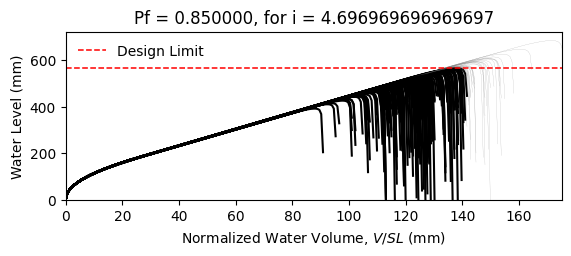

Data behind this chart, as committed beside it:
W14X22, L = 360.0 in, slope = 0.020833333333333332 in/in, dead load = 6.944444444444444e-05 kip/in…
zwlim AISC Appendix 2, zwlim DAMP, zwlim Proposed for ASCE 7, zwlim Neglect Ponding, dhnom Denver, dhnom New York, dhnom New Orleans, dh Denver, dh New York, dh New Orleans, dmax
15.16, 15.45, 13.32, 15.16, 14.88, 14.88, 14.88, 21.74, 21.74, 21.74, 22.04, Fail, 
15.16, 15.45, 13.32, 15.16, 14.88, 14.88, 14.88, 21.74, 21.74, 21.74, 19.25, Fail, 
15.16, 15.45, 13.32, 15.16, 14.88, 14.88, 14.88, 21.74, 21.74, 21.74, 18.52, Fail, 
15.16, 15.45, 13.32, 15.16, 14.88, 14.88, 14.88, 21.74, 21.74, 21.74, 21.76, Fail, 
15.16, 15.45, 13.32, 15.16, 14.88, 14.88, 14.88, 21.74, 21.74, 21.74, 18.26, Fail, 
15.16, 15.45, 13.32, 15.16, 14.88, 14.88, 14.88, 21.74, 21.74, 21.74, 26.92, Safe, 
15.16, 15.45, 13.32, 15.16, 14.88, 14.88, 14.88, 21.74, 21.74, 21.74, 20.33, Fail, 
15.16, 15.45, 13.32, 15.16, 14.88, 14.88, 14.88, 21.74, 21.74, 21.74, 18.44, Fail, 
15.16, 15.45, 13.32, 15.16, 14.88, 14.88, 14.88, 21.74, 21.74, 21.74, 21.26, Fail, 
15.16, 15.45, 13.32, 15.16, 14.88, 14.88, 14.88, 21.74, 21.74, 21.74, 19.97, Fail, 
15.16, 15.45, 13.32, 15.16, 14.88, 14.88, 14.88, 21.74, 21.74, 21.74, 17.62, Fail, 
15.16, 15.45, 13.32, 15.16, 14.88, 14.88, 14.88, 21.74, 21.74, 21.74, 17.01, Fail, 
15.16, 15.45, 13.32, 15.16, 14.88, 14.88, 14.88, 21.74, 21.74, 21.74, 21.45, Fail, 
15.16, 15.45, 13.32, 15.16, 14.88, 14.88, 14.88, 21.74, 21.74, 21.74, 18.85, Fail, 
15.16, 15.45, 13.32, 15.16, 14.88, 14.88, 14.88, 21.74, 21.74, 21.74, 21.85, Fail, 
15.16, 15.45, 13.32, 15.16, 14.88, 14.88, 14.88, 21.74, 21.74, 21.74, 19.85, Fail, 
15.16, 15.45, 13.32, 15.16, 14.88, 14.88, 14.88, 21.74, 21.74, 21.74, 20.51, Fail, 
15.16, 15.45, 13.32, 15.16, 14.88, 14.88, 14.88, 21.74, 21.74, 21.74, 22.44, Safe, 
15.16, 15.45, 13.32, 15.16, 14.88, 14.88, 14.88, 21.74, 21.74, 21.74, 18.37, Fail, 
15.16, 15.45, 13.32, 15.16, 14.88, 14.88, 14.88, 21.74, 21.74, 21.74, 19.32, Fail, 
15.16, 15.45, 13.32, 15.16, 14.88, 14.88, 14.88, 21.74, 21.74, 21.74, 18.29, Fail, 
15.16, 15.45, 13.32, 15.16, 14.88, 14.88, 14.88, 21.74, 21.74, 21.74, 21.68, Fail, 
15.16, 15.45, 13.32, 15.16, 14.88, 14.88, 14.88, 21.74, 21.74, 21.74, 22.56, Safe, 
15.16, 15.45, 13.32, 15.16, 14.88, 14.88, 14.88, 21.74, 21.74, 21.74, 20.08, Fail, 
15.16, 15.45, 13.32, 15.16, 14.88, 14.88, 14.88, 21.74, 21.74, 21.74, 19.2, Fail, 
15.16, 15.45, 13.32, 15.16, 14.88, 14.88, 14.88, 21.74, 21.74, 21.74, 16.93, Fail, 
15.16, 15.45, 13.32, 15.16, 14.88, 14.88, 14.88, 21.74, 21.74, 21.74, 21.15, Fail, 
15.16, 15.45, 13.32, 15.16, 14.88, 14.88, 14.88, 21.74, 21.74, 21.74, 20.84, Fail, 
15.16, 15.45, 13.32, 15.16, 14.88, 14.88, 14.88, 21.74, 21.74, 21.74, 18.46, Fail, 
15.16, 15.45, 13.32, 15.16, 14.88, 14.88, 14.88, 21.74, 21.74, 21.74, 23.28, Safe, 
15.16, 15.45, 13.32, 15.16, 14.88, 14.88, 14.88, 21.74, 21.74, 21.74, 20.46, Fail, 
15.16, 15.45, 13.32, 15.16, 14.88, 14.88, 14.88, 21.74, 21.74, 21.74, 21.18, Fail, 
15.16, 15.45, 13.32, 15.16, 14.88, 14.88, 14.88, 21.74, 21.74, 21.74, 19.01, Fail, 
15.16, 15.45, 13.32, 15.16, 14.88, 14.88, 14.88, 21.74, 21.74, 21.74, 22.6, Safe, 
15.16, 15.45, 13.32, 15.16, 14.88, 14.88, 14.88, 21.74, 21.74, 21.74, 21.5, Fail, 
15.16, 15.45, 13.32, 15.16, 14.88, 14.88, 14.88, 21.74, 21.74, 21.74, 18.39, Fail, 
15.16, 15.45, 13.32, 15.16, 14.88, 14.88, 14.88, 21.74, 21.74, 21.74, 20.81, Fail, 
15.16, 15.45, 13.32, 15.16, 14.88, 14.88, 14.88, 21.74, 21.74, 21.74, 21.16, Fail, 
15.16, 15.45, 13.32, 15.16, 14.88, 14.88, 14.88, 21.74, 21.74, 21.74, 22.05, Fail, 
15.16, 15.45, 13.32, 15.16, 14.88, 14.88, 14.88, 21.74, 21.74, 21.74, 17.81, Fail, 
15.16, 15.45, 13.32, 15.16, 14.88, 14.88, 14.88, 21.74, 21.74, 21.74, 22.52, Safe, 
15.16, 15.45, 13.32, 15.16, 14.88, 14.88, 14.88, 21.74, 21.74, 21.74, 19.03, Fail, 
15.16, 15.45, 13.32, 15.16, 14.88, 14.88, 14.88, 21.74, 21.74, 21.74, 19.98, Fail, 
15.16, 15.45, 13.32, 15.16, 14.88, 14.88, 14.88, 21.74, 21.74, 21.74, 19.5, Fail, 
15.16, 15.45, 13.32, 15.16, 14.88, 14.88, 14.88, 21.74, 21.74, 21.74, 22.26, Fail, 
15.16, 15.45, 13.32, 15.16, 14.88, 14.88, 14.88, 21.74, 21.74, 21.74, 17.41, Fail, 
15.16, 15.45, 13.32, 15.16, 14.88, 14.88, 14.88, 21.74, 21.74, 21.74, 20.32, Fail, 
15.16, 15.45, 13.32, 15.16, 14.88, 14.88, 14.88, 21.74, 21.74, 21.74, 19.01, Fail, 
15.16, 15.45, 13.32, 15.16, 14.88, 14.88, 14.88, 21.74, 21.74, 21.74, 20.38, Fail, 
15.16, 15.45, 13.32, 15.16, 14.88, 14.88, 14.88, 21.74, 21.74, 21.74, 18.58, Fail, 
15.16, 15.45, 13.32, 15.16, 14.88, 14.88, 14.88, 21.74, 21.74, 21.74, 21.71, Fail, 
15.16, 15.45, 13.32, 15.16, 14.88, 14.88, 14.88, 21.74, 21.74, 21.74, 16.32, Fail, 
15.16, 15.45, 13.32, 15.16, 14.88, 14.88, 14.88, 21.74, 21.74, 21.74, 20.43, Fail, 
15.16, 15.45, 13.32, 15.16, 14.88, 14.88, 14.88, 21.74, 21.74, 21.74, 19, Fail, 
15.16, 15.45, 13.32, 15.16, 14.88, 14.88, 14.88, 21.74, 21.74, 21.74, 23.16, Safe, 
15.16, 15.45, 13.32, 15.16, 14.88, 14.88, 14.88, 21.74, 21.74, 21.74, 18.9, Fail, 
15.16, 15.45, 13.32, 15.16, 14.88, 14.88, 14.88, 21.74, 21.74, 21.74, 19.99, Fail, 
15.16, 15.45, 13.32, 15.16, 14.88, 14.88, 14.88, 21.74, 21.74, 21.74, 18.86, Fail, 
15.16, 15.45, 13.32, 15.16, 14.88, 14.88, 14.88, 21.74, 21.74, 21.74, 17.09, Fail, 
... 142 more rows
